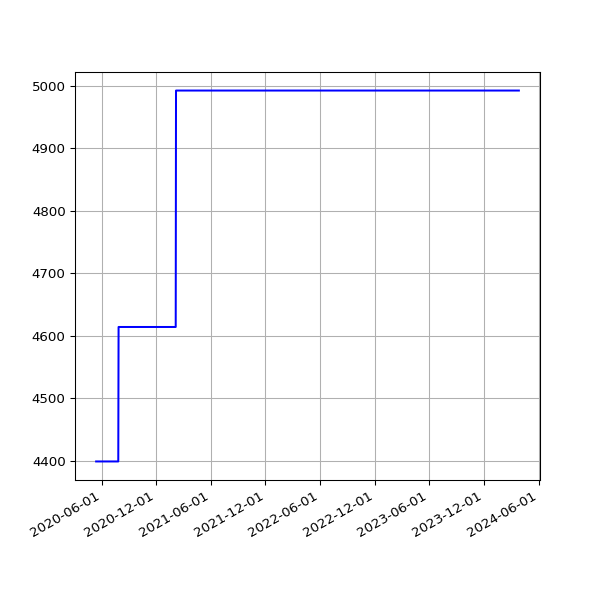

The data file committed next to this chart (first rows):
date, value
2020-05-14 15:08:14 +0100, 4399
2020-05-15 15:05:09 +0100, 4399
2020-05-16 15:01:11 +0100, 4399
2020-05-17 14:52:59 +0100, 4399
2020-05-18 14:59:10 +0100, 4399
2020-05-19 15:25:51 +0100, 4399
2020-05-20 14:56:45 +0100, 4399
2020-05-21 14:57:19 +0100, 4399
2020-05-22 14:54:52 +0100, 4399
2020-05-23 14:53:52 +0100, 4399
2020-05-24 14:51:52 +0100, 4399
2020-05-25 14:55:26 +0100, 4399
2020-05-26 14:58:58 +0100, 4399
2020-05-27 14:59:15 +0100, 4399
2020-05-28 15:39:35 +0100, 4399
2020-05-29 14:54:04 +0100, 4399
2020-05-30 14:53:12 +0100, 4399
2020-05-31 14:54:20 +0100, 4399
2020-06-01 14:58:22 +0100, 4399
2020-06-02 15:07:51 +0100, 4399
2020-06-03 14:51:31 +0100, 4399
2020-06-04 15:01:11 +0100, 4399
2020-06-05 14:53:17 +0100, 4399
2020-06-06 15:15:26 +0100, 4399
2020-06-07 15:20:09 +0100, 4399
2020-06-08 15:34:08 +0100, 4399
2020-06-09 15:19:06 +0100, 4399
2020-06-10 15:20:14 +0100, 4399
2020-06-11 15:23:33 +0100, 4399
2020-06-12 15:23:47 +0100, 4399
2020-06-13 15:29:11 +0100, 4399
2020-06-14 15:22:48 +0100, 4399
2020-06-15 15:23:45 +0100, 4399
2020-06-16 15:22:30 +0100, 4399
2020-06-17 15:31:42 +0100, 4399
2020-06-18 15:16:50 +0100, 4399
2020-06-19 15:20:33 +0100, 4399
2020-06-20 15:25:09 +0100, 4399
2020-06-21 15:27:46 +0100, 4399
2020-06-22 15:22:15 +0100, 4399
2020-06-23 15:21:49 +0100, 4399
2020-06-24 15:28:24 +0100, 4399
2020-06-25 15:25:21 +0100, 4399
2020-06-26 15:13:35 +0100, 4399
2020-06-27 15:24:59 +0100, 4399
2020-06-28 15:10:58 +0100, 4399
2020-06-29 15:11:08 +0100, 4399
2020-06-30 15:21:27 +0100, 4399
2020-07-01 15:18:58 +0100, 4399
2020-07-02 15:18:19 +0100, 4399
2020-07-03 15:08:38 +0100, 4399
2020-07-04 15:10:00 +0100, 4399
2020-07-05 15:07:03 +0100, 4399
2020-07-06 15:09:49 +0100, 4399
2020-07-07 15:16:50 +0100, 4399
2020-07-08 15:12:56 +0100, 4399
2020-07-13 19:36:57 +0100, 4399
2020-07-14 19:25:53 +0100, 4399
2020-07-15 19:14:39 +0100, 4399
2020-07-16 19:16:24 +0100, 4399
... 1,137 more rows
